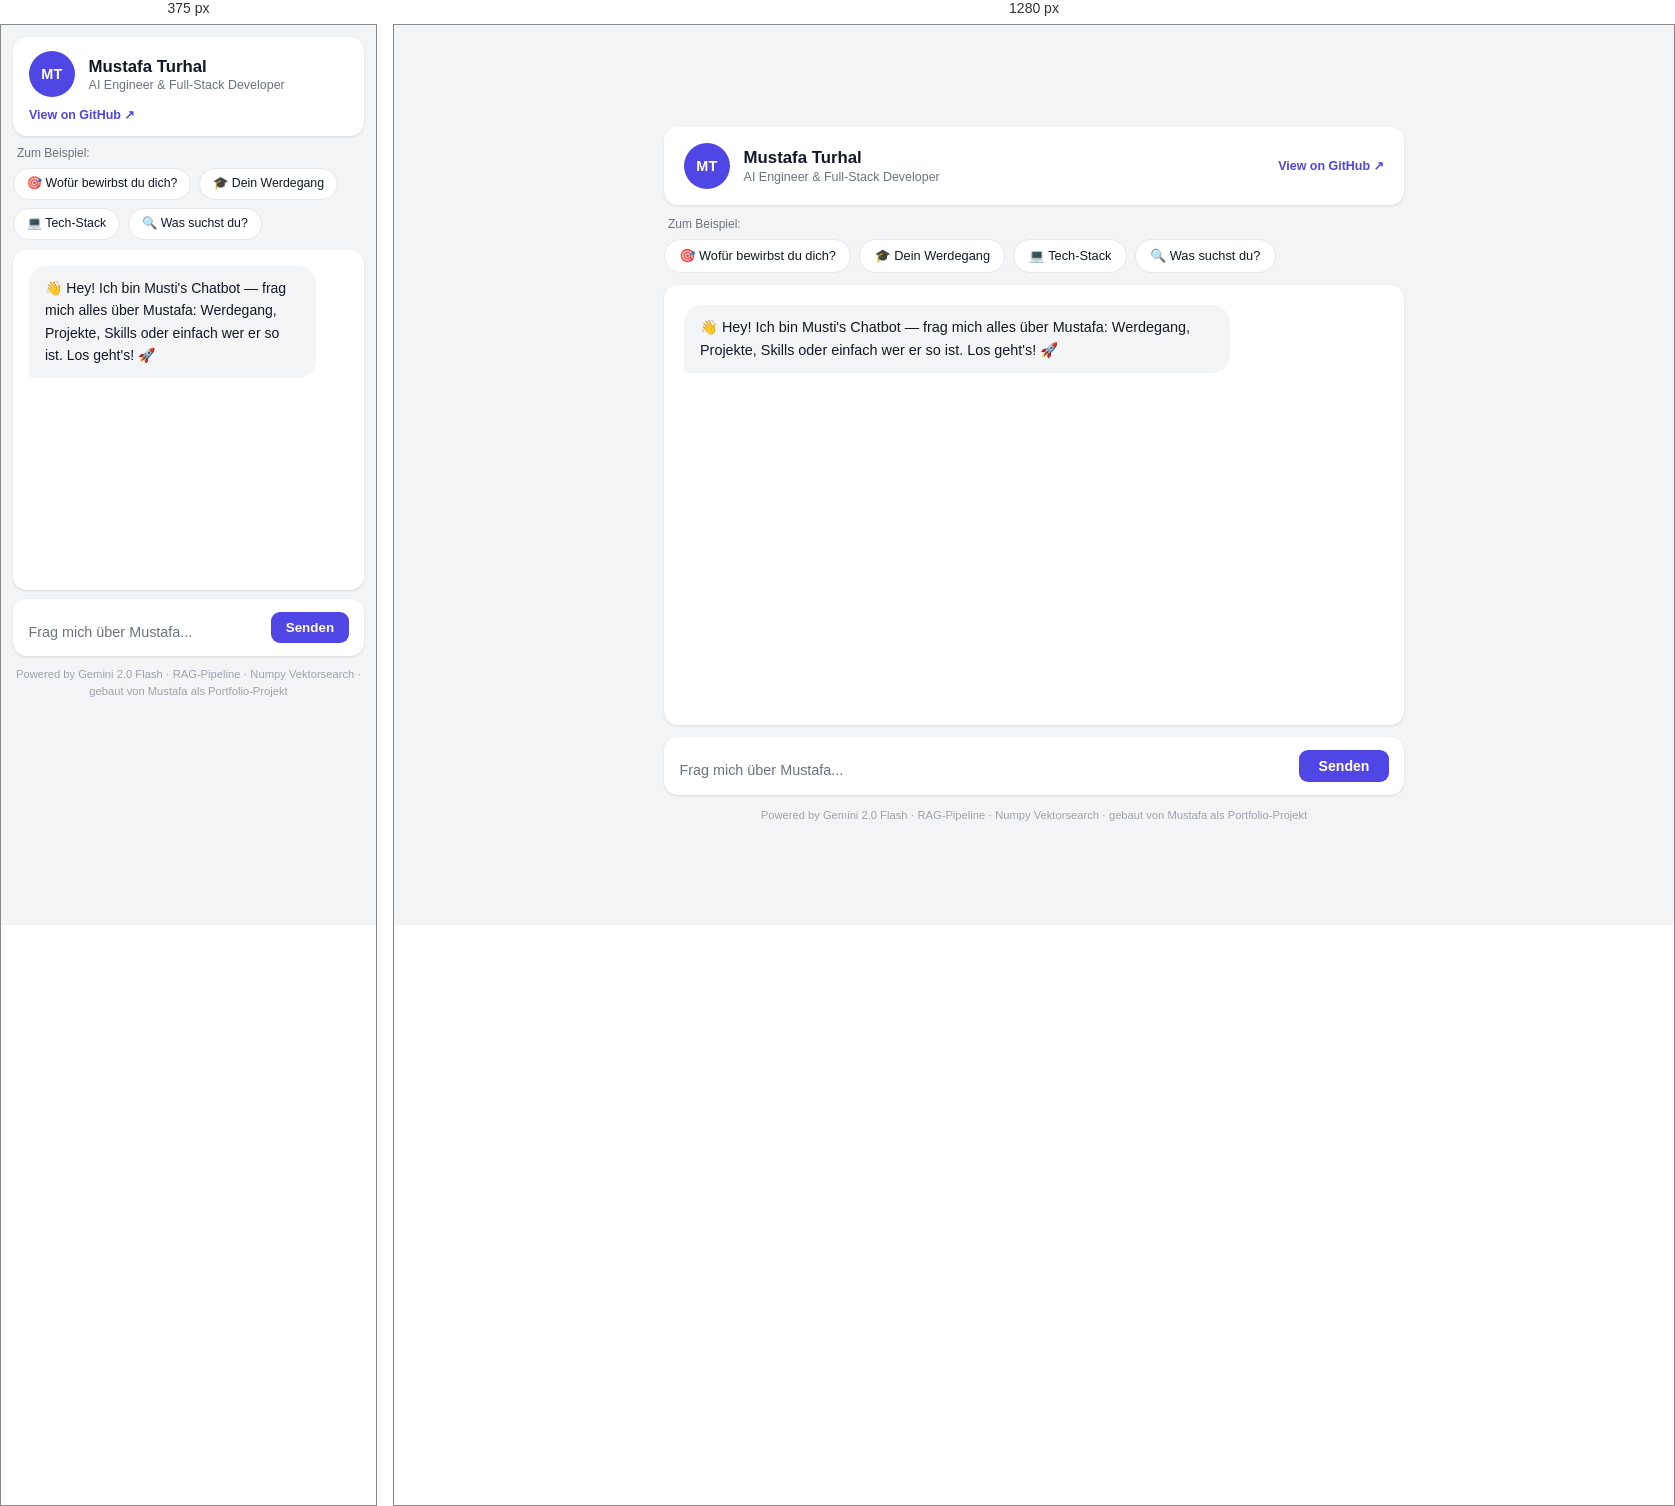
Rendered at 375 px and 1280 px, left to right.

<!-- file: index.html -->
<!DOCTYPE html>
<html lang="de">
<head>
  <meta charset="UTF-8" />
  <meta name="viewport" content="width=device-width, initial-scale=1.0" />
  <title>Mustafa Turhal — Musti's Chatbot</title>
  <link rel="stylesheet" href="style.css" />
  <!-- Markdown-Rendering (kein Build-Step nötig) -->
  <script src="https://cdn.jsdelivr.net/npm/showdown@2.1.0/dist/showdown.min.js"></script>
</head>
<body>
  <div class="page-wrapper">

    <!-- ── Header ─────────────────────────────────────────────────────────── -->
    <header class="site-header">
      <div class="header-left">
        <div class="avatar">MT</div>
        <div class="header-text">
          <h1>Mustafa Turhal</h1>
          <p class="subtitle">AI Engineer &amp; Full-Stack Developer</p>
        </div>
      </div>
      <a
        href="https://github.com/mustafatur46/ChatBot"
        target="_blank"
        rel="noopener noreferrer"
        class="github-link"
        title="Quellcode auf GitHub ansehen"
      >
        View on GitHub ↗
      </a>
    </header>

    <!-- ── Suggestion Chips ───────────────────────────────────────────────── -->
    <div class="suggestions" id="suggestions">
      <p class="suggestions-label">Zum Beispiel:</p>
      <div class="chips">
        <button class="chip" data-q="Wofür bewirbst du dich gerade und was suchst du dir als nächste Rolle aus?">
          🎯 Wofür bewirbst du dich?
        </button>
        <button class="chip" data-q="Was war dein schulischer und beruflicher Werdegang?">
          🎓 Dein Werdegang
        </button>
        <button class="chip" data-q="Welche Technologien und Programmiersprachen beherrschst du?">
          💻 Tech-Stack
        </button>
        <button class="chip" data-q="Was für eine Stelle suchst du gerade?">
          🔍 Was suchst du?
        </button>
      </div>
    </div>

    <!-- ── Chat-Fenster ───────────────────────────────────────────────────── -->
    <main class="chat-window" id="chatWindow" role="log" aria-live="polite">
      <div class="message assistant">
        <div class="bubble">
          👋 Hey! Ich bin Musti's Chatbot — frag mich alles über Mustafa: Werdegang, Projekte, Skills oder einfach wer er so ist. Los geht's! 🚀
        </div>
      </div>
    </main>

    <!-- ── Eingabeleiste ──────────────────────────────────────────────────── -->
    <footer class="input-bar">
      <textarea
        id="inputField"
        placeholder="Frag mich über Mustafa..."
        rows="1"
        maxlength="1000"
        aria-label="Nachricht eingeben"
      ></textarea>
      <button id="sendBtn" aria-label="Senden">
        Senden
      </button>
    </footer>

    <!-- ── Branding-Hinweis ───────────────────────────────────────────────── -->
    <p class="branding-note">
      Powered by Gemini 2.0 Flash &middot; RAG-Pipeline &middot; Numpy Vektorsearch
      &middot; gebaut von Mustafa als Portfolio-Projekt
    </p>

  </div>

  <script src="app.js"></script>
</body>
</html>


/* @media block from style.css */
@media (max-width: 520px) {
  body { padding: 0.75rem; align-items: flex-start; }
  .page-wrapper { gap: 0.6rem; }
  .site-header { flex-direction: column; align-items: flex-start; gap: 0.6rem; padding: 0.9rem 1rem; }
  .chat-window { height: 340px; padding: 1rem; }
  .bubble      { max-width: 90%; font-size: 0.875rem; }
  .chip        { font-size: 0.77rem; padding: 0.4rem 0.8rem; }
  #sendBtn     { padding: 0.55rem 0.9rem; font-size: 0.84rem; }
}